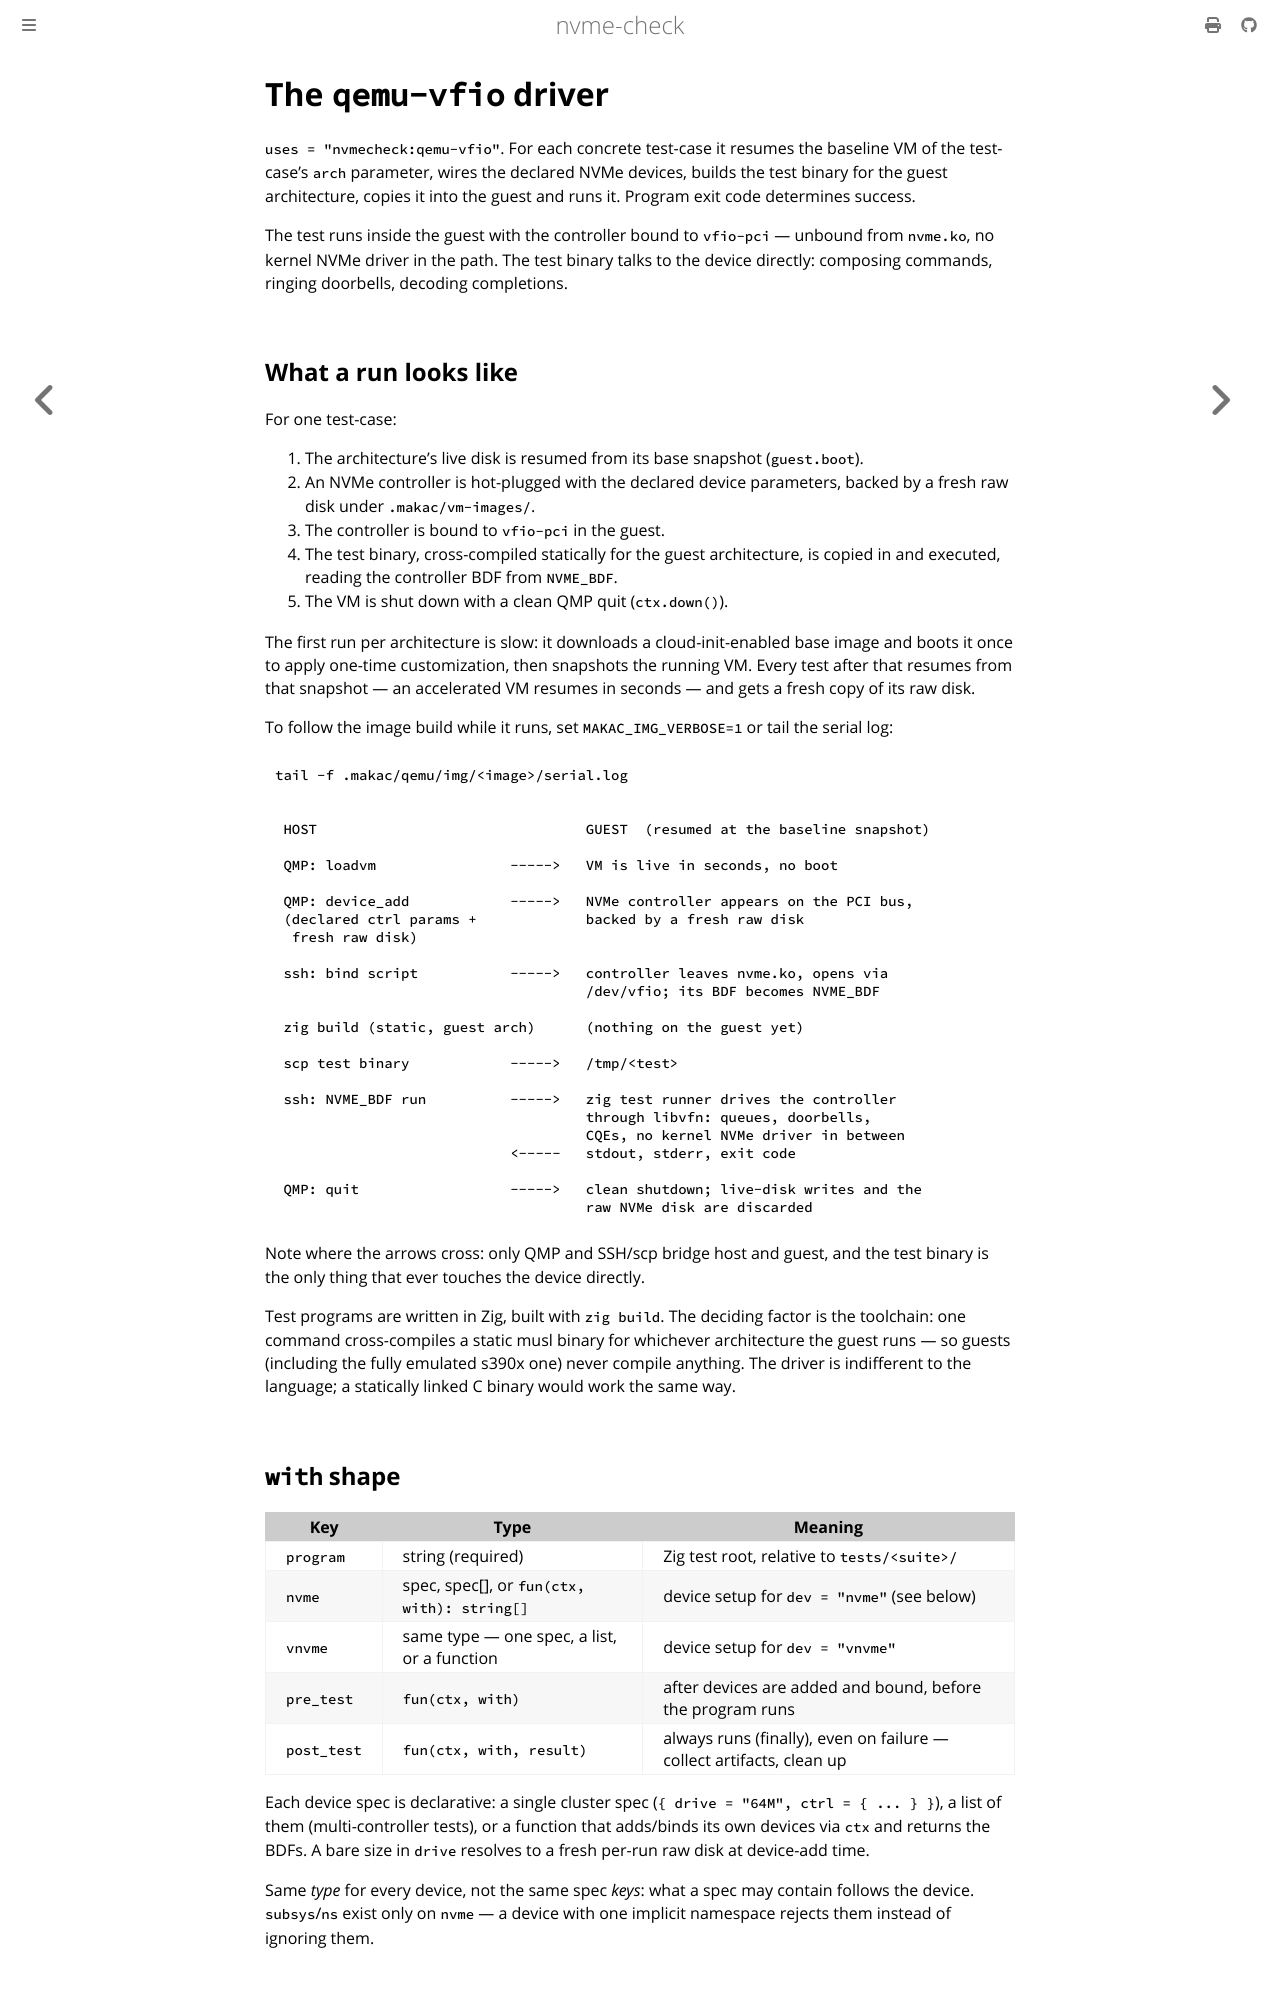

repository: jwdevantier/nvme-check · page: drivers/qemu-vfio.html · generator: mdbook

<!-- SPDX-FileCopyrightText: 2026 Jesper Wendel Devantier -->
<!-- SPDX-License-Identifier: BSD-2-Clause -->

# The `qemu-vfio` driver

`uses = "nvmecheck:qemu-vfio"`. For each concrete test-case it resumes the
baseline VM of the test-case's `arch` parameter, wires the declared NVMe
devices, builds the test binary for the guest architecture, copies it into the
guest and runs it. Program exit code determines success.

The test runs inside the guest with the controller bound to `vfio-pci` —
unbound from `nvme.ko`, no kernel NVMe driver in the path. The test binary
talks to the device directly: composing commands, ringing doorbells, decoding
completions.

## What a run looks like

For one test-case:

1. The architecture's live disk is resumed from its base snapshot
   (`guest.boot`).
2. An NVMe controller is hot-plugged with the declared device parameters,
   backed by a fresh raw disk under `.makac/vm-images/`.
3. The controller is bound to `vfio-pci` in the guest.
4. The test binary, cross-compiled statically for the guest architecture, is
   copied in and executed, reading the controller BDF from `NVME_BDF`.
5. The VM is shut down with a clean QMP quit (`ctx.down()`).

The first run per architecture is slow: it downloads a cloud-init-enabled
base image and boots it once to apply one-time customization, then snapshots
the running VM. Every test after that resumes from that snapshot — an
accelerated VM resumes in seconds — and gets a fresh copy of its raw disk.

To follow the image build while it runs, set `MAKAC_IMG_VERBOSE=1` or tail
the serial log:

```sh
tail -f .makac/qemu/img/<image>/serial.log
```

```
 HOST                                GUEST  (resumed at the baseline snapshot)

 QMP: loadvm                ----->   VM is live in seconds, no boot

 QMP: device_add            ----->   NVMe controller appears on the PCI bus,
 (declared ctrl params +             backed by a fresh raw disk
  fresh raw disk)

 ssh: bind script           ----->   controller leaves nvme.ko, opens via
                                     /dev/vfio; its BDF becomes NVME_BDF

 zig build (static, guest arch)      (nothing on the guest yet)

 scp test binary            ----->   /tmp/<test>

 ssh: NVME_BDF run          ----->   zig test runner drives the controller
                                     through libvfn: queues, doorbells,
                                     CQEs, no kernel NVMe driver in between
                            <-----   stdout, stderr, exit code

 QMP: quit                  ----->   clean shutdown; live-disk writes and the
                                     raw NVMe disk are discarded
```

Note where the arrows cross: only QMP and SSH/scp bridge host and guest, and
the test binary is the only thing that ever touches the device directly.

Test programs are written in Zig, built with `zig build`. The deciding factor
is the toolchain: one command cross-compiles a static musl binary for
whichever architecture the guest runs — so guests (including the fully
emulated s390x one) never compile anything. The driver is indifferent to the
language; a statically linked C binary would work the same way.
